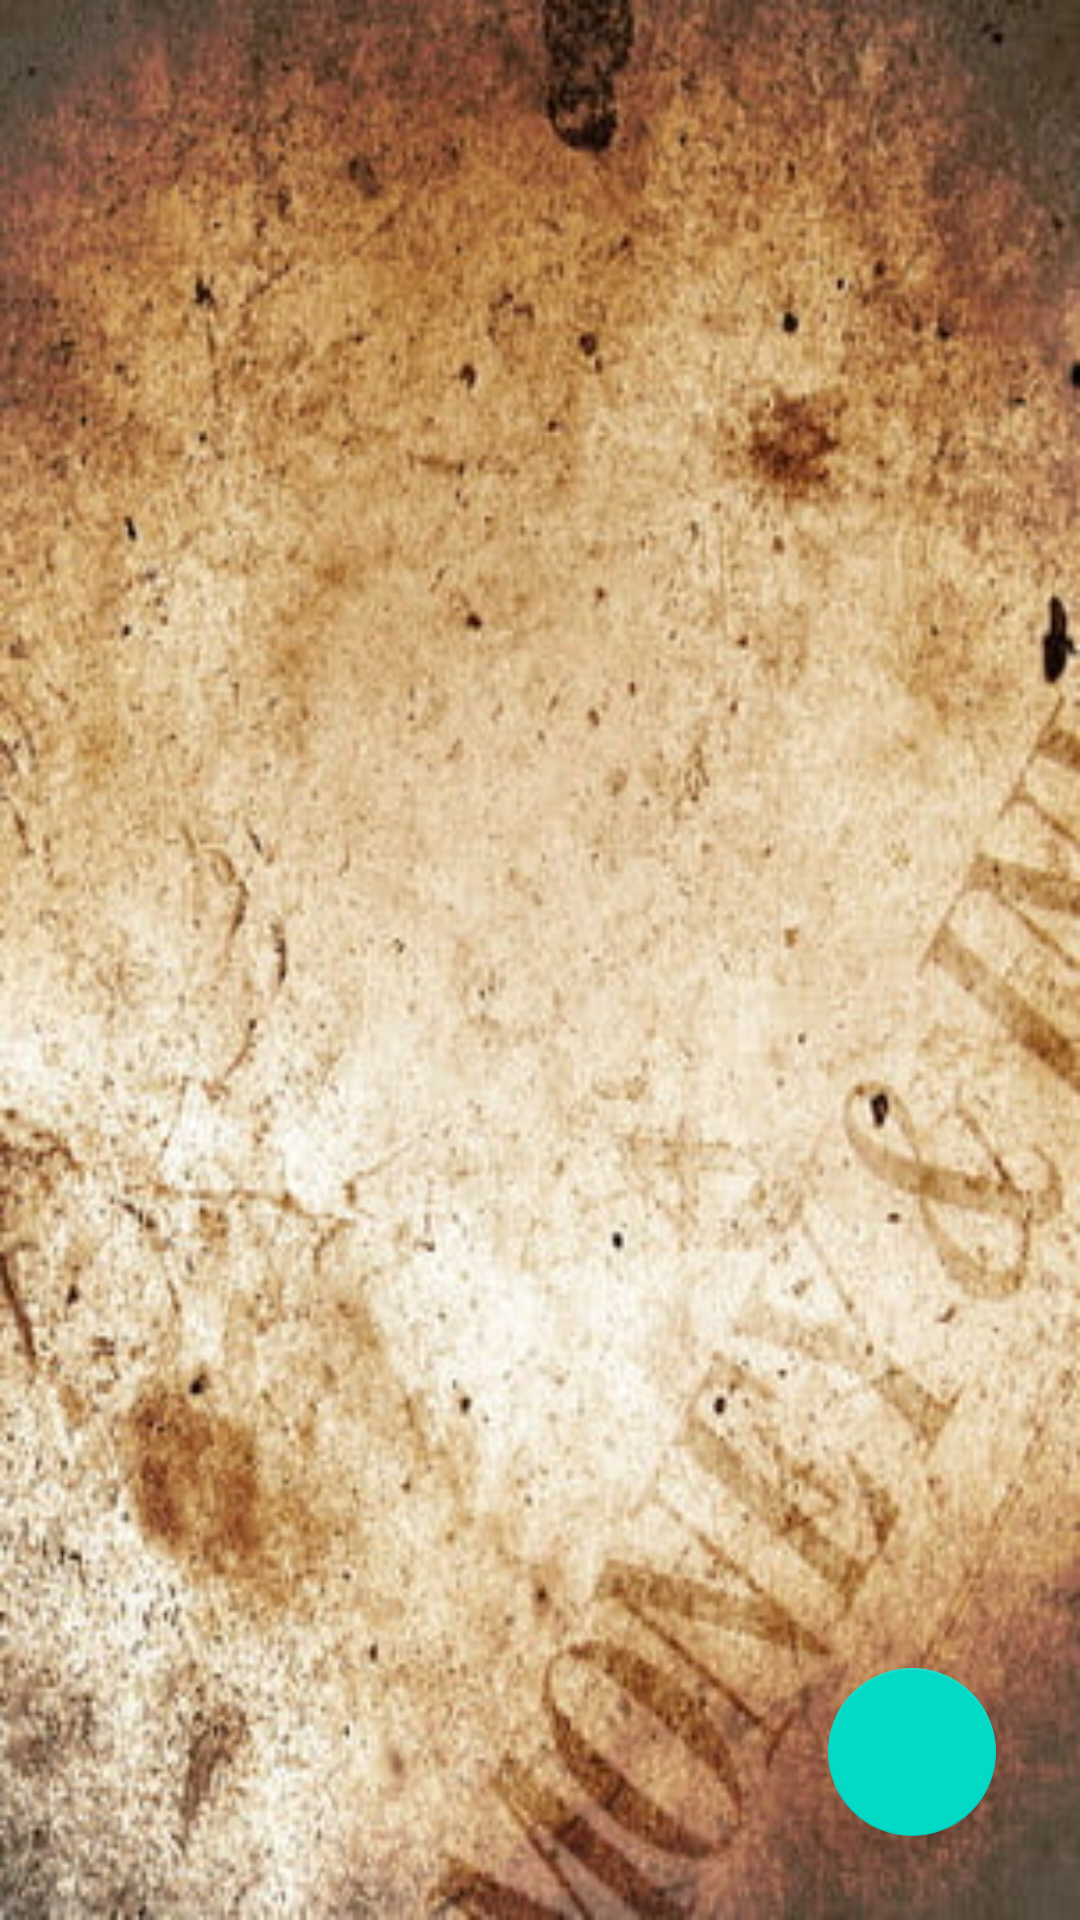

Here is an Android app screen rendered from its layout file. Give the layout XML and the strings, colors and styles it references.
<!-- AndroidManifest.xml: application theme Theme.Book_Records_db -->
<!-- res/layout/activity_main.xml -->
<?xml version="1.0" encoding="utf-8"?>
<androidx.constraintlayout.widget.ConstraintLayout xmlns:android="http://schemas.android.com/apk/res/android"
    xmlns:app="http://schemas.android.com/apk/res-auto"
    xmlns:tools="http://schemas.android.com/tools"
    android:layout_width="match_parent"
    android:layout_height="match_parent"
    tools:context=".MainActivity"
    android:background="@drawable/bookbg2">

    <com.google.android.material.floatingactionbutton.FloatingActionButton
        android:id="@+id/add_button"
        android:layout_width="wrap_content"
        android:layout_height="wrap_content"
        android:layout_marginEnd="28dp"
        android:layout_marginRight="28dp"
        android:layout_marginBottom="28dp"
        android:clickable="true"
        android:focusable="true"
        app:layout_constraintBottom_toBottomOf="parent"
        app:layout_constraintEnd_toEndOf="parent"
        app:srcCompat="@drawable/ic_add" />

    <androidx.recyclerview.widget.RecyclerView
        android:id="@+id/recyclerView"
        android:paddingTop="?attr/actionBarSize"
        android:layout_width="409dp"
        android:layout_height="729dp"
        app:layout_constraintBottom_toBottomOf="parent"
        app:layout_constraintEnd_toEndOf="parent"
        app:layout_constraintStart_toStartOf="parent"
        app:layout_constraintTop_toTopOf="parent" />

    <ImageView
        android:id="@+id/empty_imageview"
        android:layout_width="wrap_content"
        android:layout_height="wrap_content"
        android:layout_marginTop="230dp"
        android:alpha="0.1"
        android:visibility="gone"
        app:layout_constraintEnd_toEndOf="parent"
        app:layout_constraintStart_toStartOf="parent"
        app:layout_constraintTop_toTopOf="parent"
        app:srcCompat="@drawable/ic_empty" />

    <TextView
        android:id="@+id/no_data"
        android:layout_width="wrap_content"
        android:layout_height="wrap_content"
        android:layout_marginTop="20dp"
        android:text="No Data."
        android:textSize="20sp"
        android:alpha="0.4"
        android:visibility="gone"
        app:layout_constraintEnd_toEndOf="parent"
        app:layout_constraintStart_toStartOf="parent"
        app:layout_constraintTop_toBottomOf="@+id/empty_imageview" />

</androidx.constraintlayout.widget.ConstraintLayout>
<!-- resources referenced by this layout -->
<resources>
  <!-- drawable bookbg2: jpg bitmap (drawable-v24, 45023 bytes) -->
  <!-- drawable ic_empty (drawable) -->
  <?xml version="1.0" encoding="utf-8"?>
  <vector xmlns:android="http://schemas.android.com/apk/res/android"
      android:width="90dp"
      android:height="90dp"
      android:viewportWidth="90"
      android:viewportHeight="90">
      <path
          android:fillColor="#FAF7FF"
          android:pathData="M76.432,1.918A2.5,2.5 0,0 0,74 0L16,0a2.5,2.5 0,0 0,-2.432 1.918L0.068,58.351A2.535,2.535 0,0 0,0 58.933L0,87.5A2.5,2.5 0,0 0,2.5 90h85A2.5,2.5 0,0 0,90 87.5L90,58.933a2.534,2.534 0,0 0,-0.068 -0.582ZM5.669,56.43 L17.973,5L72.027,5l12.3,51.43Z"/>
  </vector>
  <style name="Theme.Book_Records_db" parent="Theme.MaterialComponents.DayNight.DarkActionBar">
          
          <item name="colorPrimary">@color/colorPrimary</item>
          <item name="colorPrimaryDark">@color/colorPrimaryDark</item>
          <item name="colorAccent">@color/colorAccent</item>
          
          <item name="android:statusBarColor" tools:targetApi="l">?attr/colorPrimaryVariant</item>
          
      </style>
  <!-- not gathered from this repository: default colours our renderer supplied (Android Studio template values) -->
  <color name="colorPrimary">#FF6200EE</color>
  <color name="colorPrimaryDark">#FF3700B3</color>
  <color name="colorAccent">#FF03DAC5</color>
</resources>
